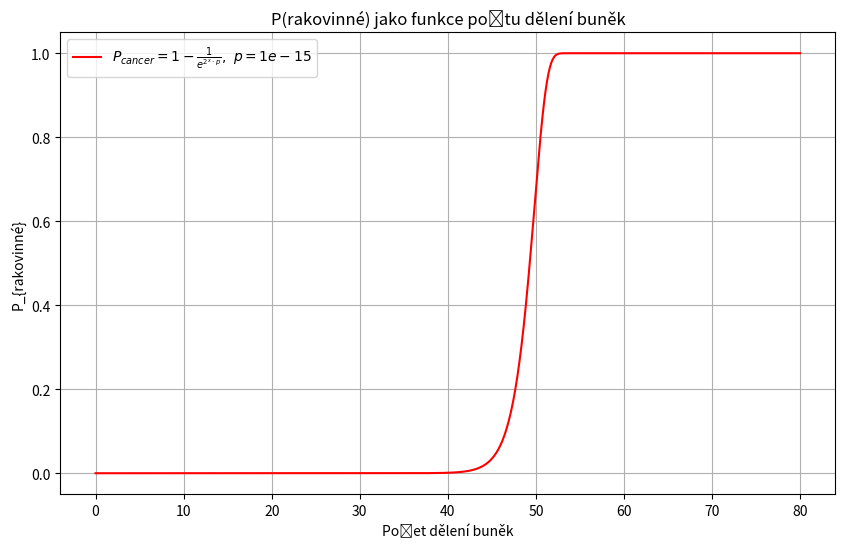

This figure's Python source:
# Načtení knihoven
import numpy as np
import matplotlib.pyplot as plt

# Definice konstanty p (pravděpodobnost vzniku rakoviny)
p = 1e-15

# Definice funkce P-cancer jako pravděpodobnosti vzniku rakoviny 
# v závislosti na počtu dělení buněk
def P_cancer(x, p):
    
    """
    Funkce pro výpočet pravděpodobnosti vzniku rakoviny.
    
    Parametry:
        x (array-like): Počet dělení buněk.
        p (float): Konstanta pravděpodobnosti.
    
    Návratová hodnota:
        array-like: Pravděpodobnost vzniku rakoviny.
    """
    
    return 1 - (1 / np.exp(2**x * p))

# Určení hodnot na ose x
x_values = np.linspace(0, 80, 1000)

# Výpočet pravděpodobnosti rakoviny pro dané hodnoty x
y_values = P_cancer(x_values, p)

# Vytvoření grafu
plt.figure(figsize=(10, 6))

# Vykreslení výsledků
plt.plot(x_values, y_values, label=rf'$P_{{cancer}} = 1 - \frac{{1}}{{e^{{2^x \cdot p}}}}, \ p = {p}$', color='r')

# Přidání názvů a legendy
plt.title('P(rakovinné) jako funkce počtu dělení buněk' )
plt.xlabel('Počet dělení buněk')
plt.ylabel('P_{rakovinné}')
plt.legend()

# Zobrazení grafu
plt.grid(True)
plt.show()
